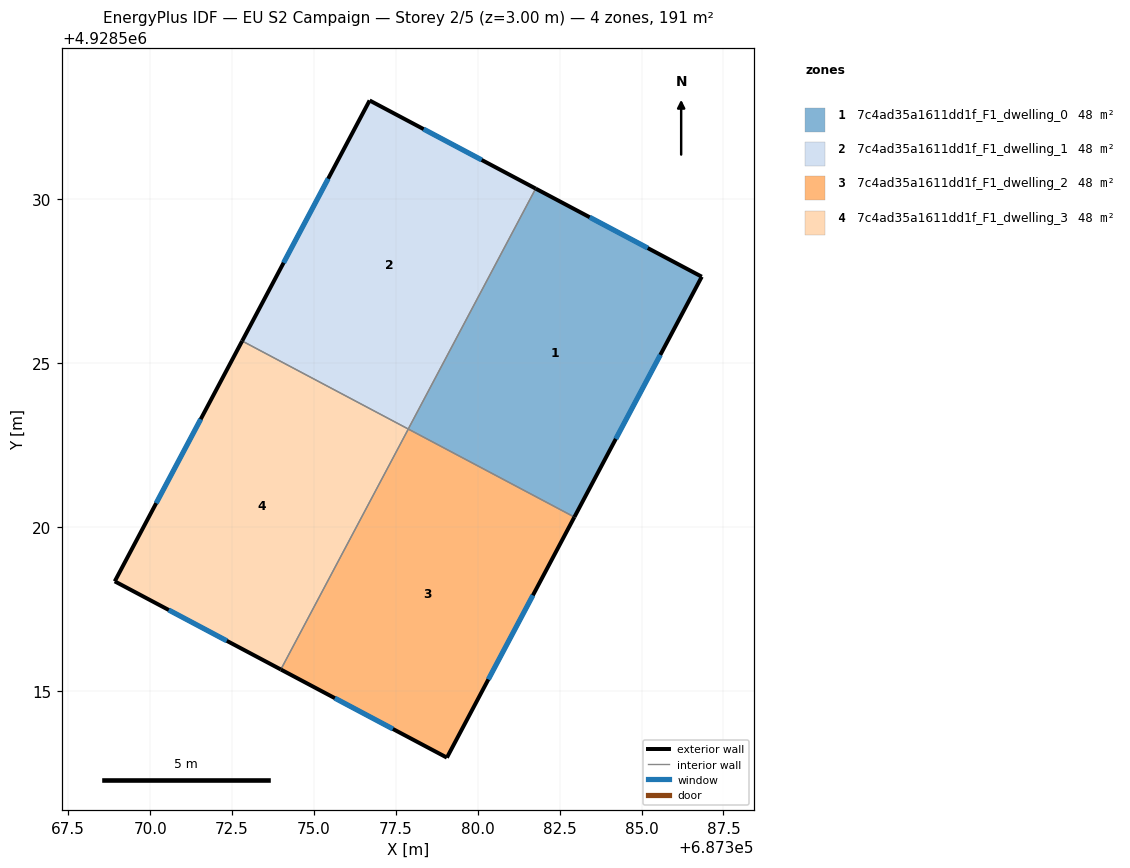
=== STOREY PLAN SPEC (per zone: floor XY polygon, exterior-wall plan segments, windows/doors) ===
zone 1: 7c4ad35a1611dd1f_F1_dwelling_0  (47.7 m²)
  floor: (687386.84, 4928527.64) (687382.95, 4928520.31) (687377.88, 4928522.99) (687381.77, 4928530.33)
  exterior wall: (687386.84, 4928527.64) – (687381.77, 4928530.33)  [5.7 m]
    window: (687385.19, 4928528.52) – (687383.42, 4928529.46)  [2.1 m²]
  exterior wall: (687382.95, 4928520.31) – (687386.84, 4928527.64)  [8.3 m]
    window: (687384.21, 4928522.69) – (687385.57, 4928525.26)  [3.0 m²]
  interior walls: 2
zone 2: 7c4ad35a1611dd1f_F1_dwelling_1  (47.7 m²)
  floor: (687381.77, 4928530.33) (687377.88, 4928522.99) (687372.81, 4928525.68) (687376.70, 4928533.02)
  exterior wall: (687381.77, 4928530.33) – (687376.70, 4928533.02)  [5.7 m]
    window: (687380.12, 4928531.21) – (687378.35, 4928532.15)  [2.1 m²]
  exterior wall: (687376.70, 4928533.02) – (687372.81, 4928525.68)  [8.3 m]
    window: (687375.43, 4928530.64) – (687374.07, 4928528.07)  [3.0 m²]
  interior walls: 2
zone 3: 7c4ad35a1611dd1f_F1_dwelling_2  (47.7 m²)
  floor: (687382.95, 4928520.31) (687379.06, 4928512.96) (687373.99, 4928515.65) (687377.88, 4928522.99)
  exterior wall: (687373.99, 4928515.65) – (687379.06, 4928512.96)  [5.7 m]
    window: (687375.64, 4928514.78) – (687377.41, 4928513.84)  [2.1 m²]
  exterior wall: (687379.06, 4928512.96) – (687382.95, 4928520.31)  [8.3 m]
    window: (687380.32, 4928515.35) – (687381.68, 4928517.92)  [3.0 m²]
  interior walls: 2
zone 4: 7c4ad35a1611dd1f_F1_dwelling_3  (47.7 m²)
  floor: (687377.88, 4928522.99) (687373.99, 4928515.65) (687368.92, 4928518.34) (687372.81, 4928525.68)
  exterior wall: (687368.92, 4928518.34) – (687373.99, 4928515.65)  [5.7 m]
    window: (687370.57, 4928517.47) – (687372.34, 4928516.53)  [2.1 m²]
  exterior wall: (687372.81, 4928525.68) – (687368.92, 4928518.34)  [8.3 m]
    window: (687371.54, 4928523.29) – (687370.18, 4928520.73)  [3.0 m²]
  interior walls: 2

=== DERIVED (storey summary) ===
Building: EU S2 Campaign
Storey: 2 of 5  (floor level z = 3.00 m)
Storey gross floor area: 190.7 m²
Zones on this storey: 4
  - 7c4ad35a1611dd1f_F1_dwelling_0: floor 47.7 m²; exterior wall 14.0 m (42.1 m²); 2 window(s) 5.1 m²; WWR 12.2%
  - 7c4ad35a1611dd1f_F1_dwelling_1: floor 47.7 m²; exterior wall 14.0 m (42.1 m²); 2 window(s) 5.2 m²; WWR 12.2%
  - 7c4ad35a1611dd1f_F1_dwelling_2: floor 47.7 m²; exterior wall 14.0 m (42.1 m²); 2 window(s) 5.2 m²; WWR 12.2%
  - 7c4ad35a1611dd1f_F1_dwelling_3: floor 47.7 m²; exterior wall 14.0 m (42.1 m²); 2 window(s) 5.1 m²; WWR 12.2%
Zone adjacency (shared interzone walls):
  - 7c4ad35a1611dd1f_F1_dwelling_0 ↔ 7c4ad35a1611dd1f_F1_dwelling_1
  - 7c4ad35a1611dd1f_F1_dwelling_0 ↔ 7c4ad35a1611dd1f_F1_dwelling_2
  - 7c4ad35a1611dd1f_F1_dwelling_1 ↔ 7c4ad35a1611dd1f_F1_dwelling_3
  - 7c4ad35a1611dd1f_F1_dwelling_2 ↔ 7c4ad35a1611dd1f_F1_dwelling_3